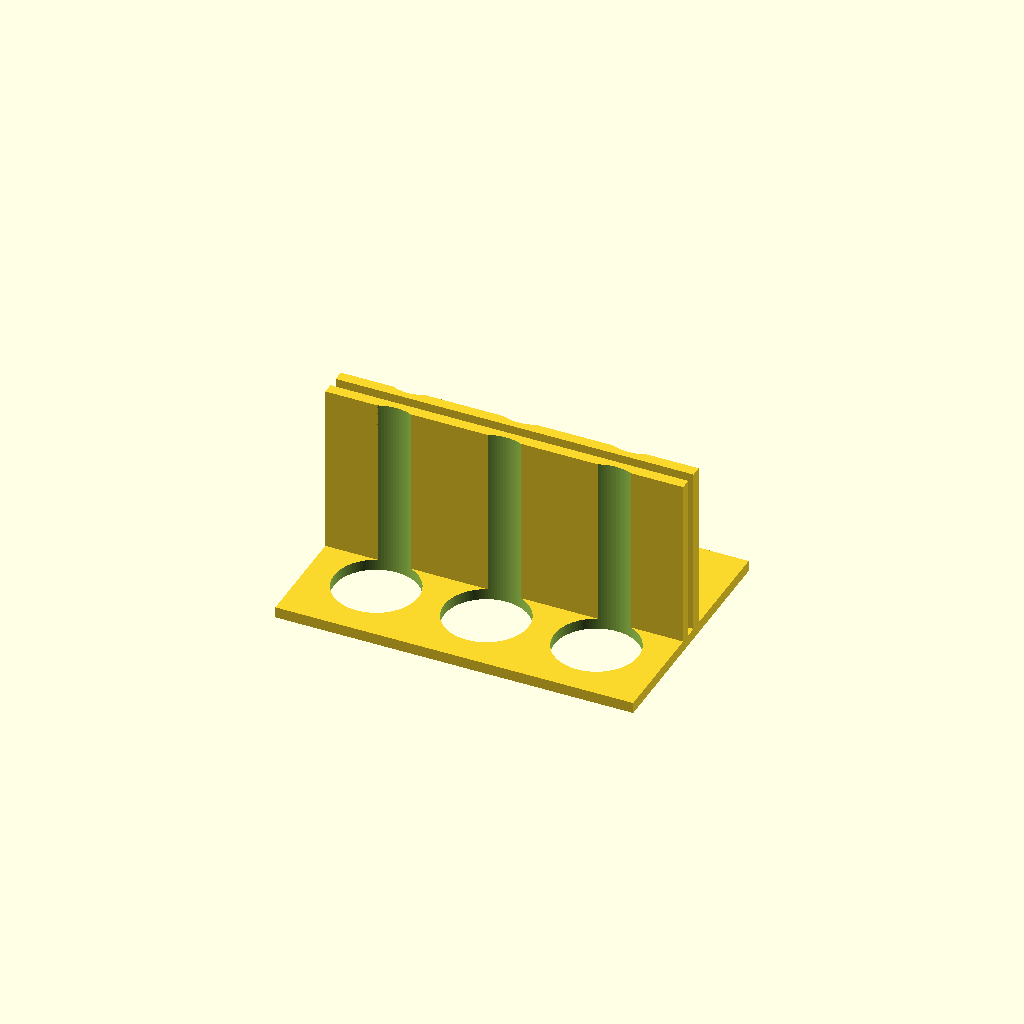
Cell 1 — every parameter at its default value.
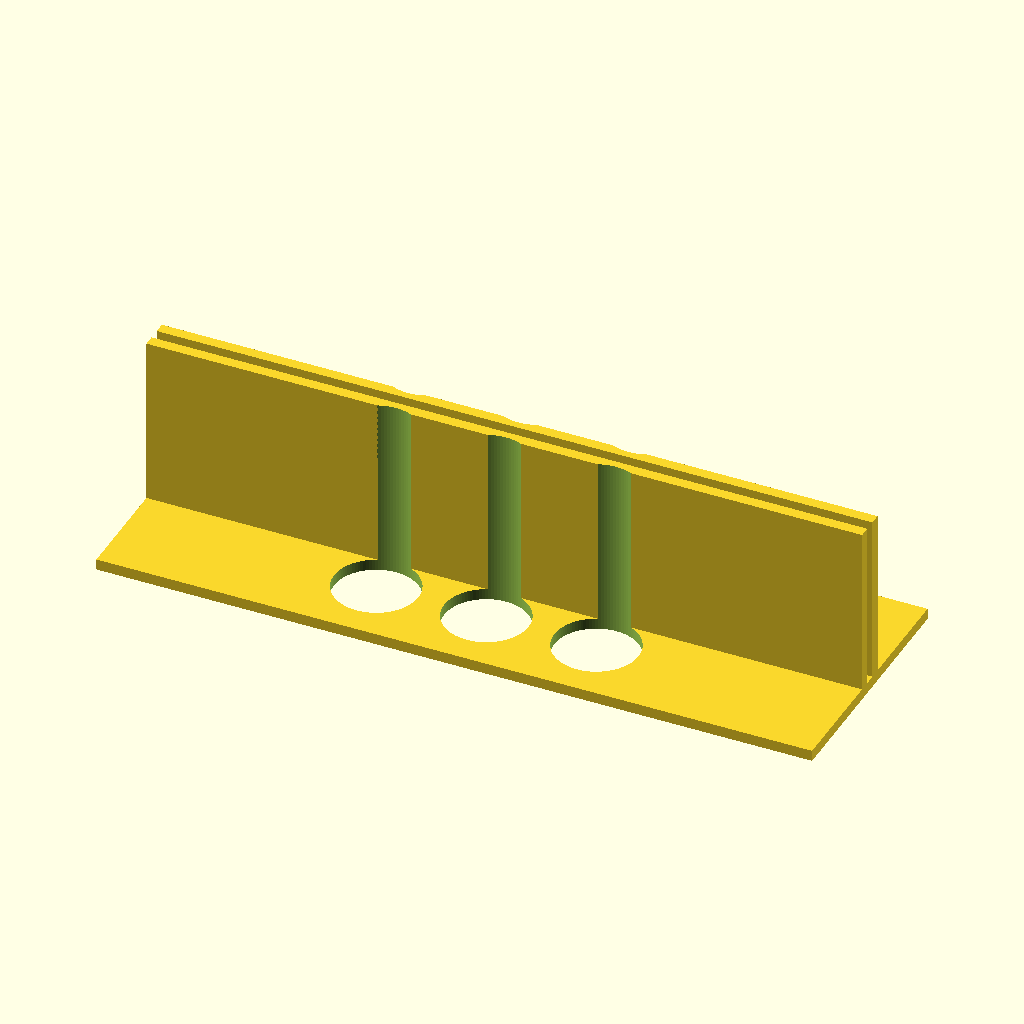
Cell 2 — plate_x set to 260, the other parameters unchanged.
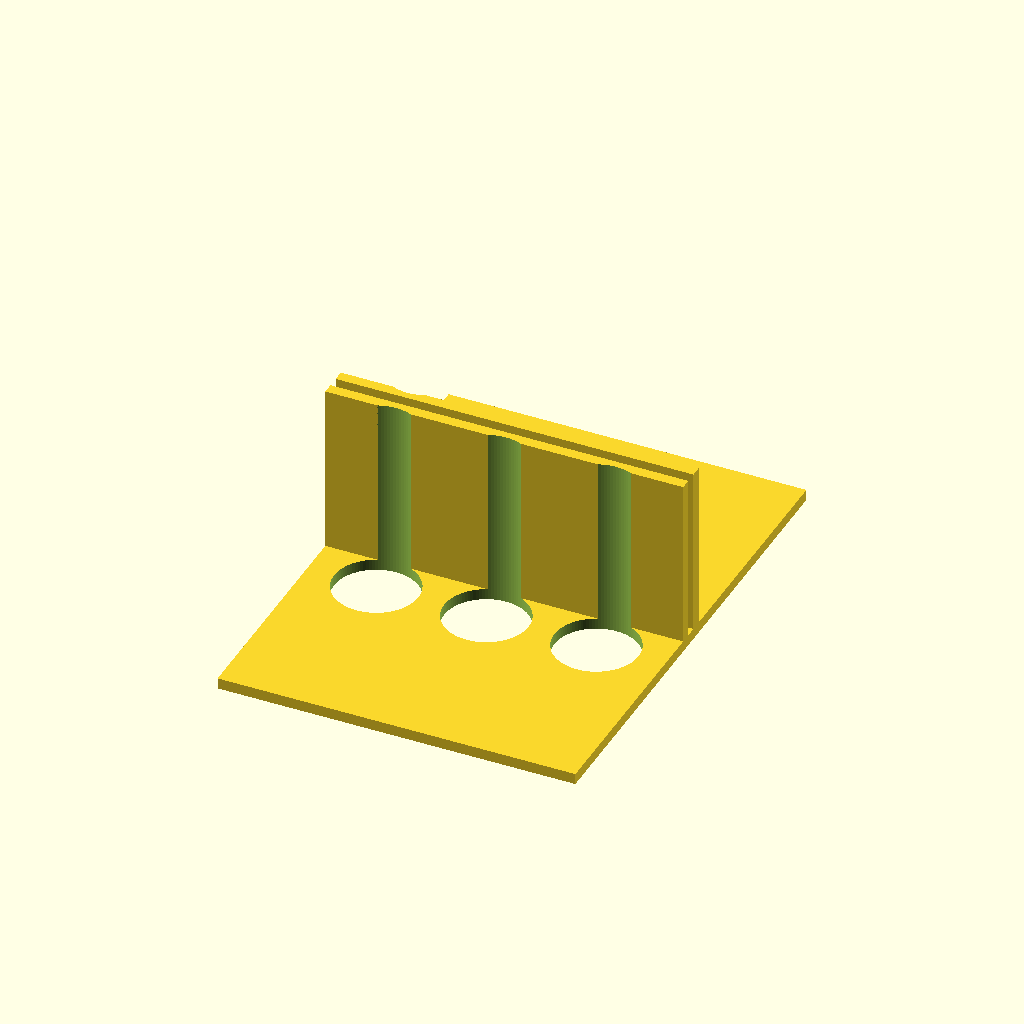
Cell 3 — plate_y set to 180, the other parameters unchanged.
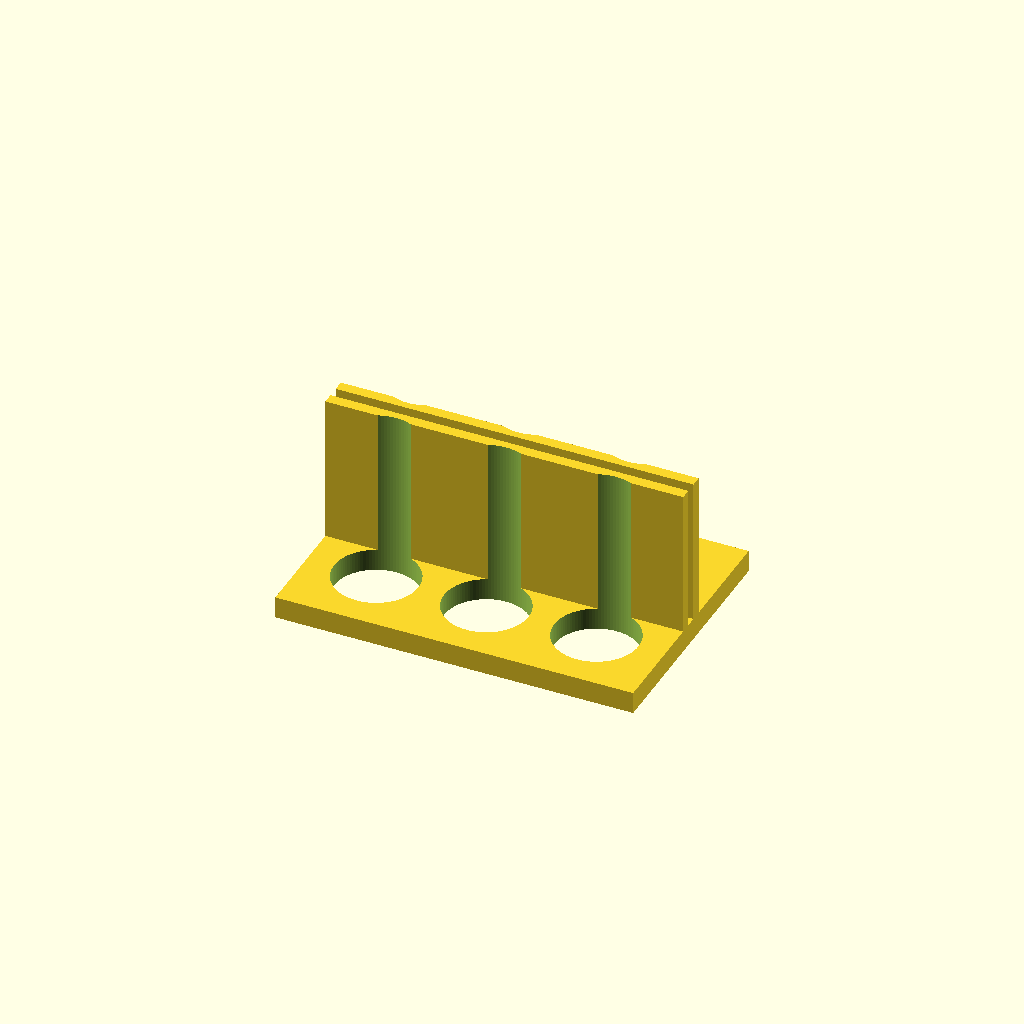
Cell 4: the same model with plate_t = 8.
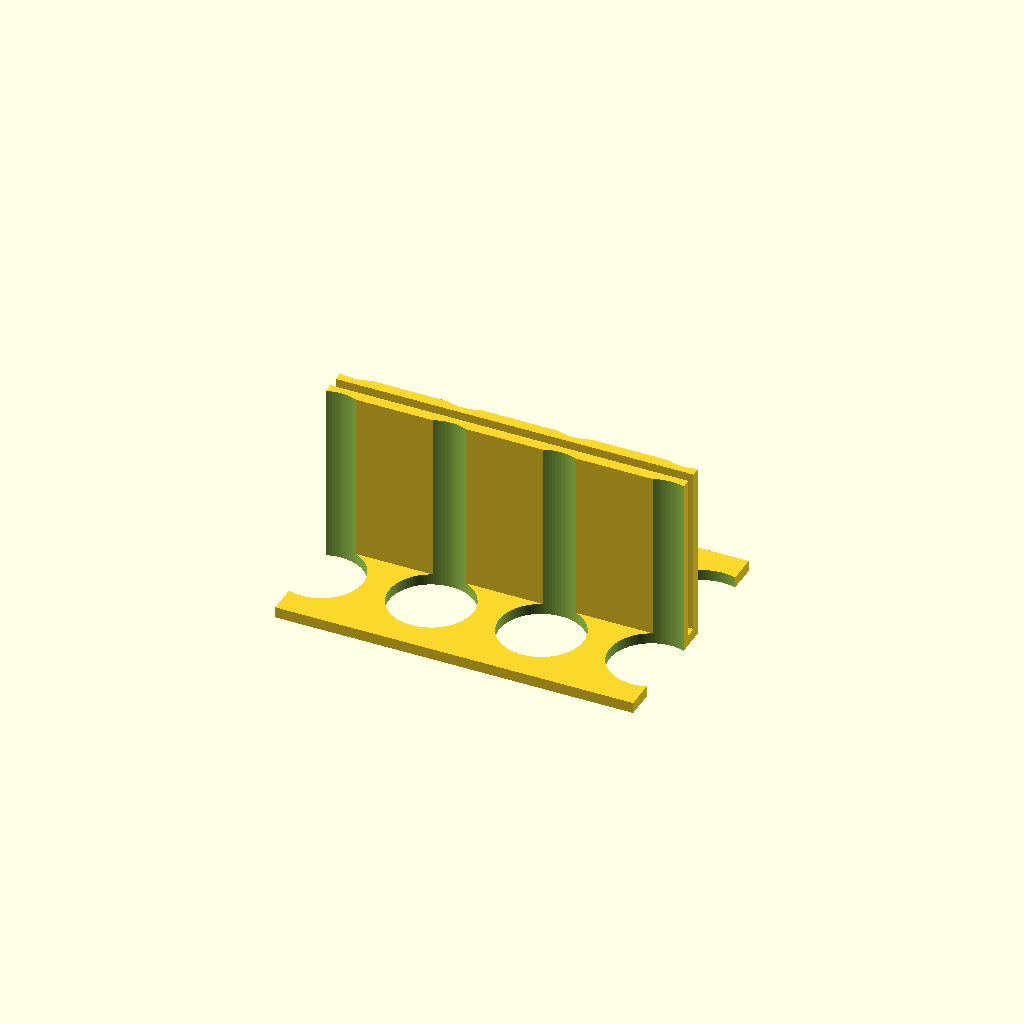
Cell 5: hole_nx = 6 (everything else at default).
All cells are drawn from one camera (rotation 55°, 0°, 25°, orthographic, colour scheme Cornfield), so only the parameter changes between them.
OpenSCAD source file bench/results/gpu-v11s1-g1/code/scadcoder-v11s1/conical_rack_50ml_s3_a0.scad:
// Rack for six 50 mL conical (Falcon-type) tubes
// Print orientation: flat plate on bed, walls rising in +Z
// After printing: flip over so the rack stands on its walls

// ---------- Parameters ----------
plate_x      = 130;   // plate length along X (mm)
plate_y      = 90;    // plate width along Y (mm)
plate_t      = 4;     // plate thickness (mm), z = 0..4

hole_d       = 30.5;  // tube hole diameter (mm)
hole_nx      = 3;     // holes along X
hole_ny      = 2;     // holes along Y
hole_pitch   = 40;    // centre-to-centre spacing, X and Y (mm)
hole_eps     = 0.5;   // cutter overshoot past faces (mm)

wall_len     = plate_x; // wall length along X (mm)
wall_t       = 4;     // wall thickness along Y (mm)
wall_top_z   = 70;    // wall top height (mm)

$fn = 96;             // curve resolution

// ---------- Model ----------
difference() {
    union() {
        // Base plate
        translate([-plate_x/2, -plate_y/2, 0])
            cube([plate_x, plate_y, plate_t]);

        // Two solid walls along the long edges
        for (s = [-1, 1])
            translate([s > 0 ? plate_x/2 - wall_len : -plate_x/2,
                       s * wall_t - 2, 0])
                cube([wall_len, wall_t, wall_top_z - plate_t + 0.01]);
    }

    // Tube holes through plate and walls
    for (i = [0 : hole_nx - 1])
        for (j = [0 : hole_ny - 1])
            translate([(i - (hole_nx - 1)/2) * hole_pitch,
                       (j - (hole_ny - 1)/2) * hole_pitch,
                       -hole_eps])
                cylinder(d = hole_d, h = wall_top_z + 2 * hole_eps);
}
Parameter table extracted from the source (name, type, default, range or options):
plate_x: number, default 130
plate_y: number, default 90
plate_t: number, default 4
hole_d: number, default 30.5
hole_nx: number, default 3
hole_ny: number, default 2
hole_pitch: number, default 40
hole_eps: number, default 0.5
wall_t: number, default 4
wall_top_z: number, default 70
